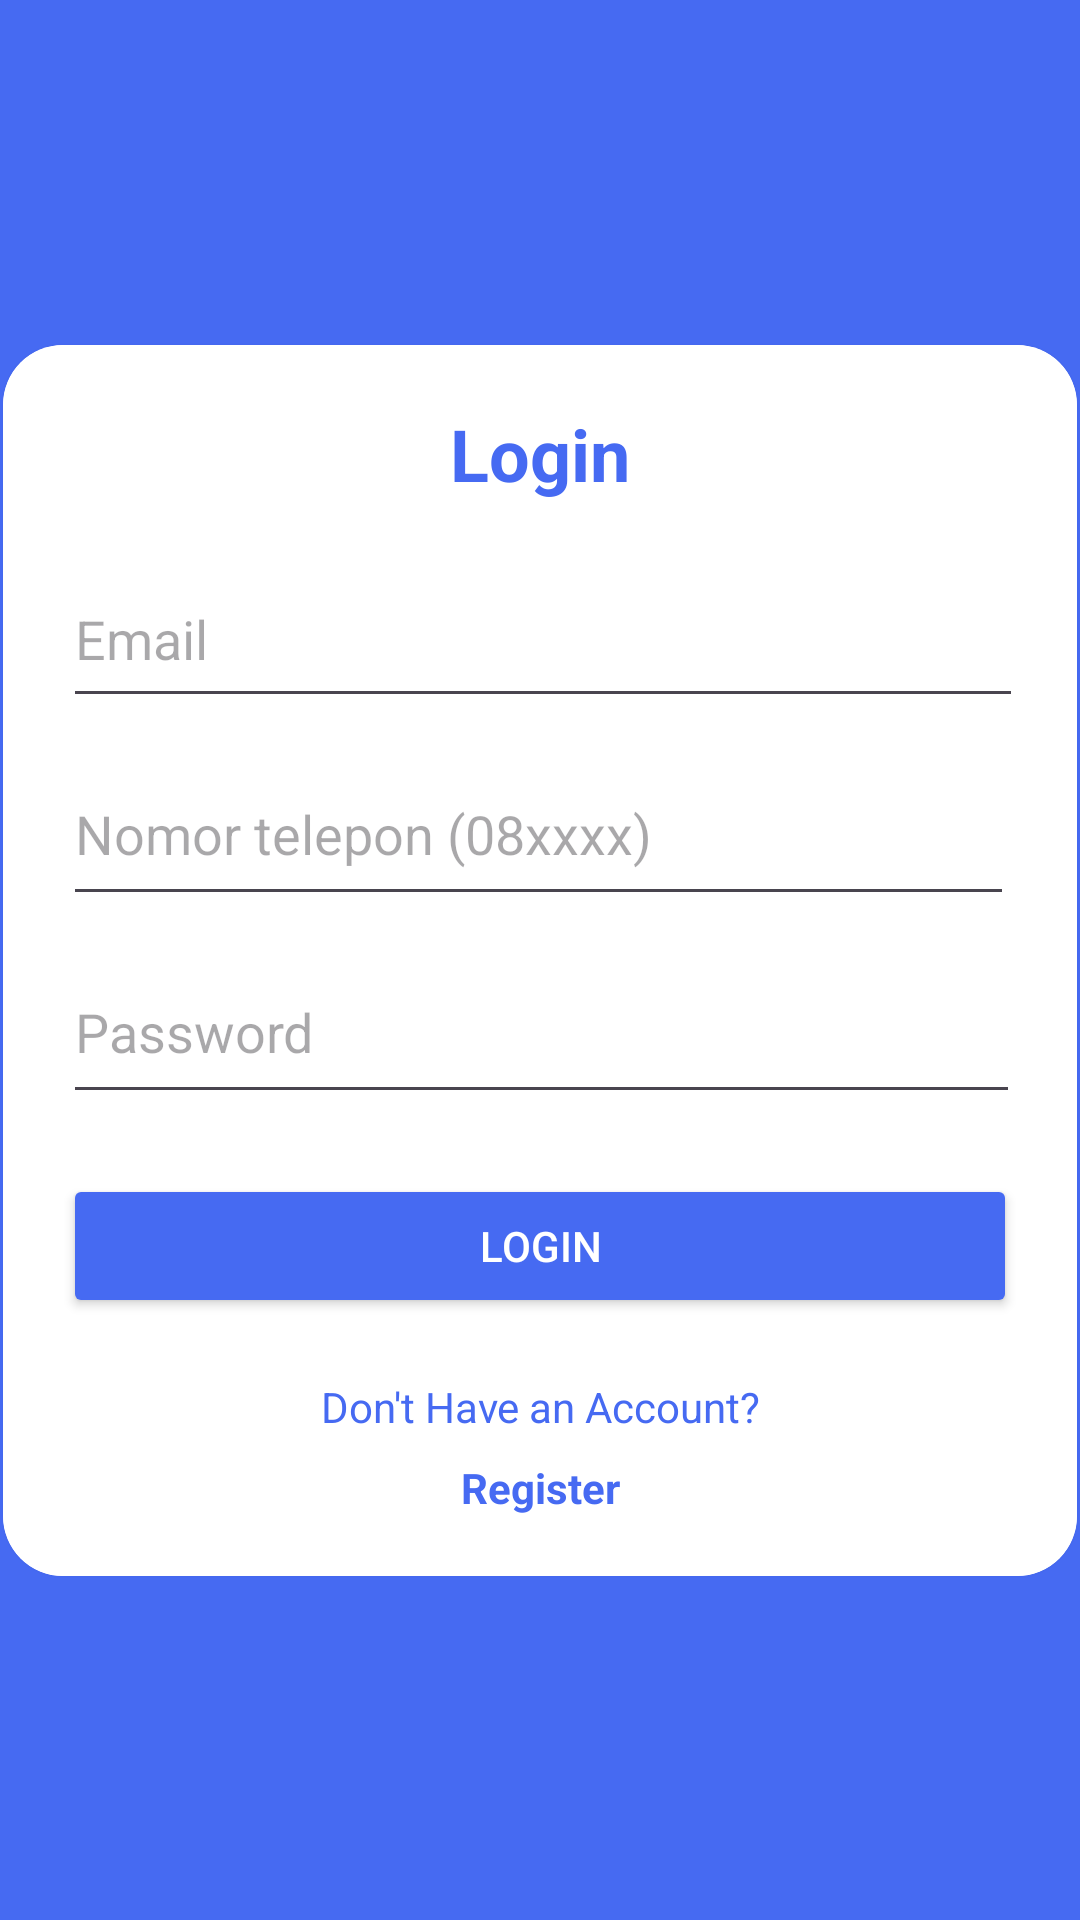

The Android layout XML behind this screen, and the referenced resources:
<!-- AndroidManifest.xml: application theme Theme.Psikotes -->
<!-- res/layout/activity_login.xml -->
<?xml version="1.0" encoding="utf-8"?>
<androidx.constraintlayout.widget.ConstraintLayout
    xmlns:android="http://schemas.android.com/apk/res/android"
    xmlns:app="http://schemas.android.com/apk/res-auto"
    xmlns:tools="http://schemas.android.com/tools"
    android:id="@+id/main"
    android:background="@color/colorPrimary"
    android:layout_width="match_parent"
    android:layout_height="match_parent"
    tools:context=".LoginActivity">

    
    <androidx.cardview.widget.CardView
        android:id="@+id/card_login"
        android:layout_width="358dp"
        android:layout_height="wrap_content"
        android:background="@color/white"
        app:cardCornerRadius="20dp"
        app:layout_constraintBottom_toBottomOf="parent"
        app:layout_constraintEnd_toEndOf="parent"
        app:layout_constraintStart_toStartOf="parent"
        app:layout_constraintTop_toTopOf="parent"
        app:layout_constraintVertical_bias="0.5">

        <LinearLayout
            android:layout_width="match_parent"
            android:layout_height="wrap_content"
            android:orientation="vertical"
            android:background="@color/white"
            android:padding="20dp">

            
            <TextView
                android:layout_width="match_parent"
                android:layout_height="wrap_content"
                android:layout_gravity="center"
                android:text="Login"
                android:textAlignment="center"
                android:textColor="@color/colorPrimary"
                android:textSize="24sp"
                android:textStyle="bold" />

            
            <EditText
                android:id="@+id/emailLogin"
                android:layout_width="320dp"
                android:layout_height="56dp"
                android:layout_marginTop="16dp"
                android:hint="Email"
                android:inputType="textEmailAddress" />

            <EditText
                android:id="@+id/phoneLogin"
                android:layout_width="317dp"
                android:layout_height="58dp"
                android:layout_marginTop="8dp"
                android:hint="Nomor telepon (08xxxx)"
                android:inputType="phone"
                android:digits="0123456789"
                android:maxLength="15" />

            
            <EditText
                android:id="@+id/passwordLogin"
                android:layout_width="319dp"
                android:layout_height="58dp"
                android:layout_marginTop="8dp"
                android:hint="Password"
                android:inputType="textPassword" />

            
            <Button
                android:id="@+id/loginButton"
                android:layout_width="match_parent"
                android:layout_height="wrap_content"
                android:layout_marginTop="20dp"
                android:backgroundTint="@color/colorAccent"
                android:textColor="@color/white"
                android:text="Login" />

            
            <TextView
                android:layout_width="match_parent"
                android:layout_height="wrap_content"
                android:layout_marginTop="20dp"
                android:text="Don't Have an Account?"
                android:textColor="@color/colorPrimary"
                android:textAlignment="center" />

            
            <TextView
                android:id="@+id/tvToRegister"
                android:layout_width="match_parent"
                android:layout_height="wrap_content"
                android:layout_marginTop="8dp"
                android:text="Register"
                android:textAlignment="center"
                android:textColor="@color/colorPrimary"
                android:textStyle="bold" />

        </LinearLayout>

    </androidx.cardview.widget.CardView>

</androidx.constraintlayout.widget.ConstraintLayout>
<!-- resources referenced by this layout -->
<resources>
  <color name="colorAccent">#466AF2</color>
  <color name="colorPrimary">#466AF2</color>
  <color name="white">#FFFFFFFF</color>
  <style name="Theme.Psikotes" parent="Base.Theme.Psikotes" />
  <style name="Base.Theme.Psikotes" parent="Theme.Material3.DayNight.NoActionBar">
          
          
      </style>
</resources>
